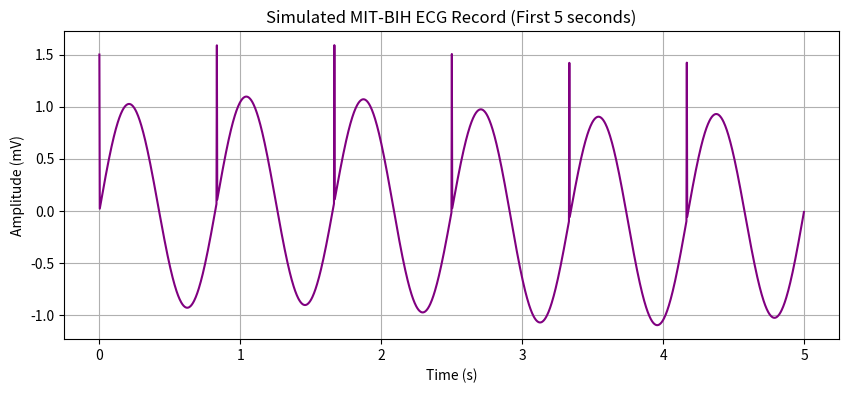

Write Python code to recreate this figure.
# load_real_data.py
# This script demonstrates how to load and process a real ECG dataset.
# In the future, this will be connected to the MIT-BIH Arrhythmia Database.

import numpy as np
import matplotlib.pyplot as plt

def simulate_loading_mitbih():
    """
    Simulates loading a record from the MIT-BIH Arrhythmia Database.
    Real MIT-BIH data has a sampling rate of 360 Hz and is often 30 minutes long.
    Here, we simulate a 10-second window.
    """
    fs = 360  # Sampling frequency (Hz)
    duration = 10  # seconds
    num_samples = fs * duration
    
    # Simulate time vector
    t = np.linspace(0, duration, num_samples)
    
    # Simulate a more realistic ECG shape using a combination of functions
    # (This is just a placeholder until the real dataset is loaded)
    baseline = 0.1 * np.sin(2 * np.pi * 0.2 * t) # Baseline wander
    heart_rate = 1.2 # Hz (approx 72 bpm)
    ecg_wave = np.sin(2 * np.pi * heart_rate * t)
    
    # Add some sharp peaks (simulating QRS complexes)
    qrs_peaks = np.zeros(num_samples)
    for i in range(int(duration * heart_rate)):
        peak_idx = int((i / heart_rate) * fs)
        if peak_idx < num_samples:
            qrs_peaks[peak_idx] = 1.5 # Sharp spike
            
    signal = ecg_wave + baseline + qrs_peaks
    return t, signal, fs

if __name__ == "__main__":
    print("--- Loading Real ECG Data (Simulation) ---")
    time, signal, fs = simulate_loading_mitbih()
    
    print(f"Sampling Rate: {fs} Hz")
    print(f"Total Samples: {len(signal)}")
    print(f"Signal Duration: {len(signal) / fs} seconds")
    
    # Plot a small window (first 5 seconds)
    plt.figure(figsize=(10, 4))
    plt.plot(time[:5*fs], signal[:5*fs], color='purple')
    plt.title("Simulated MIT-BIH ECG Record (First 5 seconds)")
    plt.xlabel("Time (s)")
    plt.ylabel("Amplitude (mV)")
    plt.grid(True)
    plt.show()
    
    print("Data loaded successfully. Ready for preprocessing.")
